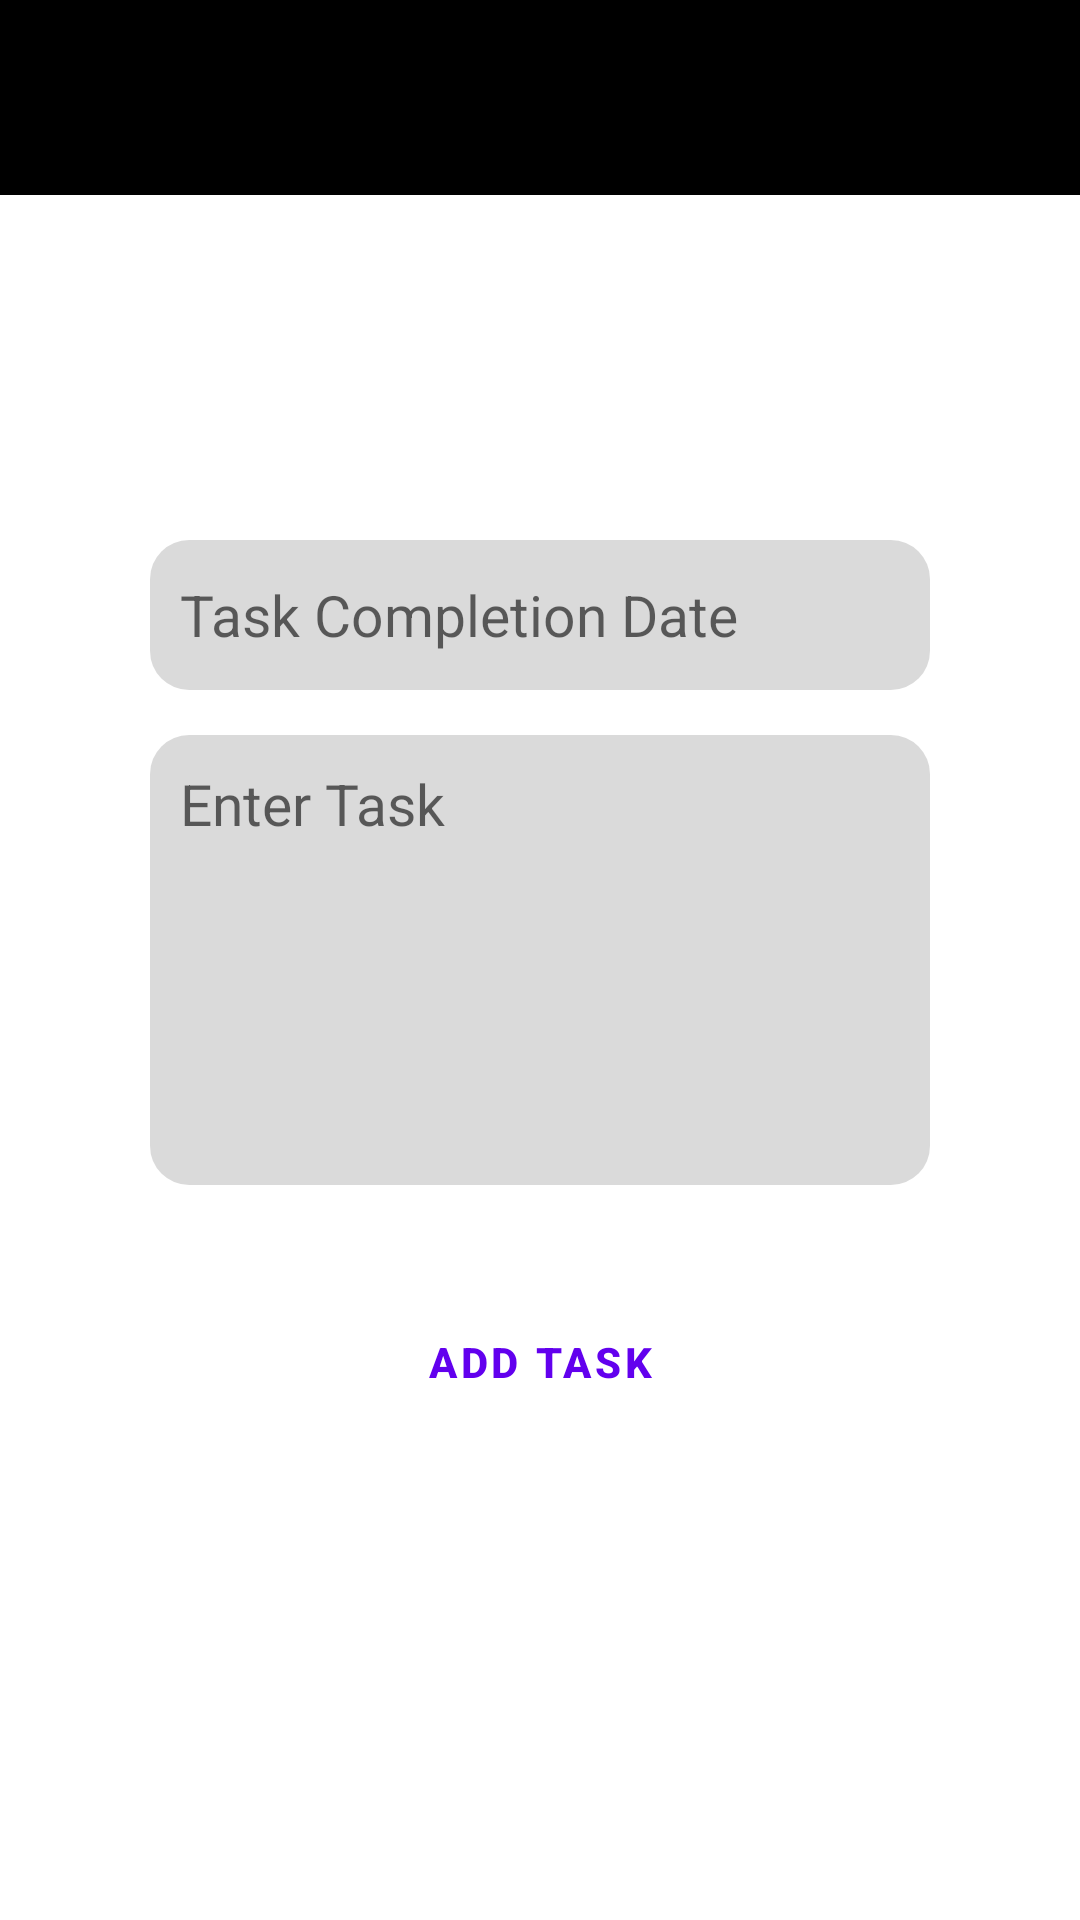

This screen was rendered from an Android layout file. Write that file and the resources it references.
<!-- AndroidManifest.xml: application theme Theme.ToDoList -->
<!-- res/layout/activity_add_items_to_list.xml -->
<?xml version="1.0" encoding="utf-8"?>
<RelativeLayout
    xmlns:android="http://schemas.android.com/apk/res/android"
    xmlns:app="http://schemas.android.com/apk/res-auto"
    xmlns:tools="http://schemas.android.com/tools"
    android:layout_width="match_parent"
    android:layout_height="match_parent"
    android:focusableInTouchMode="true"
    tools:context=".AddItemsToList">

    <include
        layout="@layout/fragtoolbar"
        android:id="@+id/fragtb"
        />

    <EditText
        android:layout_width="match_parent"
        android:layout_height="50dp"
        android:layout_marginEnd="50dp"
        android:layout_marginStart="50dp"
        android:textSize="19sp"
        android:padding="10dp"
        android:id="@+id/date"
        android:layout_above="@id/task"
        android:background="@drawable/edittextdesign"
        android:hint="Task Completion Date"
        />

    <EditText
        android:layout_width="match_parent"
        android:layout_height="150dp"
        android:layout_marginEnd="50dp"
        android:layout_marginStart="50dp"
        android:textSize="19sp"
        android:padding="10dp"
        android:id="@+id/task"
        android:layout_marginTop="15dp"
        android:layout_centerInParent="true"
        android:layout_marginBottom="25dp"
        android:background="@drawable/edittextdesign"
        android:gravity="start"
        android:hint="Enter Task"
        android:scrollbars="vertical"
        />

    <Button
        android:layout_width="match_parent"
        android:layout_height="68dp"
        android:layout_below="@id/task"
        android:layout_marginStart="110dp"
        android:layout_marginEnd="110dp"
        android:text="@string/task"
        android:textStyle="bold"
        style="@style/Widget.MaterialComponents.Button.OutlinedButton"
        android:id="@+id/addtask"
        />

</RelativeLayout>
<!-- res/layout/fragtoolbar.xml (included above) -->
<?xml version="1.0" encoding="utf-8"?>
<androidx.appcompat.widget.Toolbar
    xmlns:android="http://schemas.android.com/apk/res/android"
    android:layout_width="match_parent"
    android:layout_height="65dp"
    xmlns:app="http://schemas.android.com/apk/res-auto"
    android:background="@color/black"
    app:title=""
    app:titleTextColor="@color/white"
    >

</androidx.appcompat.widget.Toolbar>
<!-- resources referenced by this layout -->
<resources>
  <color name="black">#FF000000</color>
  <color name="white">#FFFFFFFF</color>
  <!-- drawable edittextdesign (drawable) -->
  <?xml version="1.0" encoding="utf-8"?>
  <shape xmlns:android="http://schemas.android.com/apk/res/android">
  
      <solid
          android:color="#25000000"
          />
  
      <corners
          android:radius="13dp"
          />
  
  </shape>
  <string name="task">Add Task</string>
  <style name="Theme.ToDoList" parent="Theme.MaterialComponents.DayNight.NoActionBar">
          
          <item name="colorPrimary">@color/purple_500</item>
          <item name="colorPrimaryVariant">@color/purple_700</item>
          <item name="colorOnPrimary">@color/white</item>
          
          <item name="colorSecondary">@color/teal_200</item>
          <item name="colorSecondaryVariant">@color/teal_700</item>
          <item name="colorOnSecondary">@color/black</item>
  
          <item name="android:textColor">@color/black</item>
          <item name="android:editTextBackground">@color/bgcolor</item>
  
          
  
          <item name="android:statusBarColor" tools:targetApi="l">@color/black</item>
          
      </style>
  <color name="purple_500">#FF6200EE</color>
  <color name="purple_700">#FF3700B3</color>
  <color name="teal_200">#FF03DAC5</color>
  <color name="teal_700">#FF018786</color>
  <color name="bgcolor">#25000000</color>
</resources>
